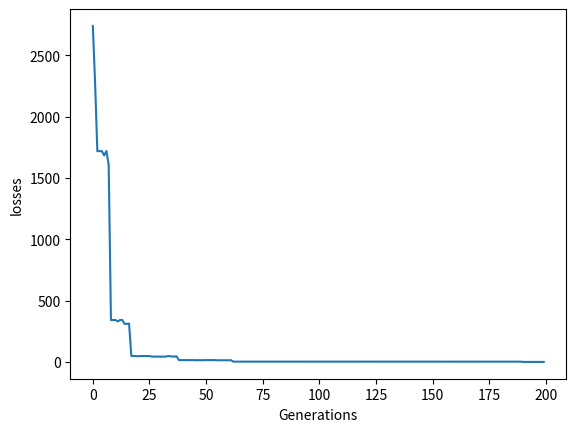

Write the Python code that produced this figure.
import numpy as np
import matplotlib.pyplot as plt

n = 10  # Chromosome length
m = 100  # population size
n_generations = 200

CROSS_RATE = 0.9
MUTATION_RATE = 0.05
BOUND = 100


# function that needs to be optimized
def sphere_function(x):
    return np.sum(x * x, axis=1)


# find non-zero fitness for selection
def compute_fitness(pred):
    return 1 / (pred + 1)


# nature selection wrt pop's fitness
def select(pop, fitness):
    # binary selection
    idx = np.random.choice(np.arange(m), size=m, replace=True, p=fitness / fitness.sum())
    return pop[idx]


# mating process (genes crossover)
def crossover(s1, s2):
    crossover_prob = np.random.rand(n)
    # crossover_mask trẻ về kết quả True khi thoả mãn điều kiện < CROSS_RATE
    crossover_mask = crossover_prob < CROSS_RATE

    # save s1
    buffer = s1.copy()

    # mating and produce one child
    s1[crossover_mask] = s2[crossover_mask]
    s2[crossover_mask] = buffer[crossover_mask]

    return s1, s2


def mutate(child):
    mutate_vector = (np.random.random(size=n) - 0.5) * BOUND

    mutate_prob = np.random.rand(n)
    mutate_mask = mutate_prob < MUTATION_RATE
    child[mutate_mask] = mutate_vector[mutate_mask]
    return child


# initialize the population
pop = (np.random.random(size=(m, n)) - 0.5) * BOUND

# to print losses
losses = []

# evolution
for g in range(n_generations):
    # compute function value
    cost_values = sphere_function(pop)

    # compute fitness
    fitness = compute_fitness(cost_values)
    if g % 1 == 0:
        print(g, '- Cost: ', np.min(cost_values))
        losses.append(np.min(cost_values))

    pop = select(pop, fitness)
    parent_pop = pop.copy()

    for i in range(m // 2 - 2):
        k1 = np.random.randint(0, m, size=1)
        k2 = np.random.randint(0, m, size=1)

        # Lựa chọn mảng 1 chiều [0]
        s1 = parent_pop[k1].copy()[0]
        s2 = parent_pop[k2].copy()[0]

        s1, s2 = crossover(s1, s2)

        s1 = mutate(s1)
        s2 = mutate(s2)

        # parent is replaced by its child
        pop[i][:] = s1
        pop[i + 1][:] = s1

    # elitism
    two_best = fitness.argsort()[-2:]
    pop[m - 2][:] = parent_pop[two_best[0]].copy()[0]
    pop[m - 1][:] = parent_pop[two_best[1]].copy()[0]

# Plot losses
plt.plot(losses)
plt.xlabel('Generations')
plt.ylabel('losses')
plt.show()
